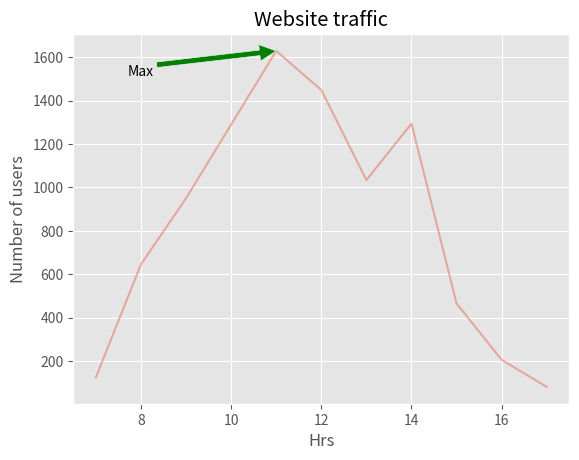

Reproduce this figure in Python.
import matplotlib.pyplot as plt
from matplotlib import style

web_customers = [123, 645, 950, 1290, 1630, 1450, 1034, 1295, 465, 205, 80]
time_hrs = [7,8,9,10,11,12,13,14,15,16,17]

style.use('ggplot')

#alpha value to set the transparency
plt.plot(time_hrs, web_customers, alpha = .4)

plt.xlabel('Hrs')
plt.ylabel('Number of users')

plt.title('Website traffic')

plt.annotate('Max', ha = 'center', va = 'bottom', xytext=(8,1500), xy=(11,1630), arrowprops= {'facecolor' : 'green'})

plt.show()